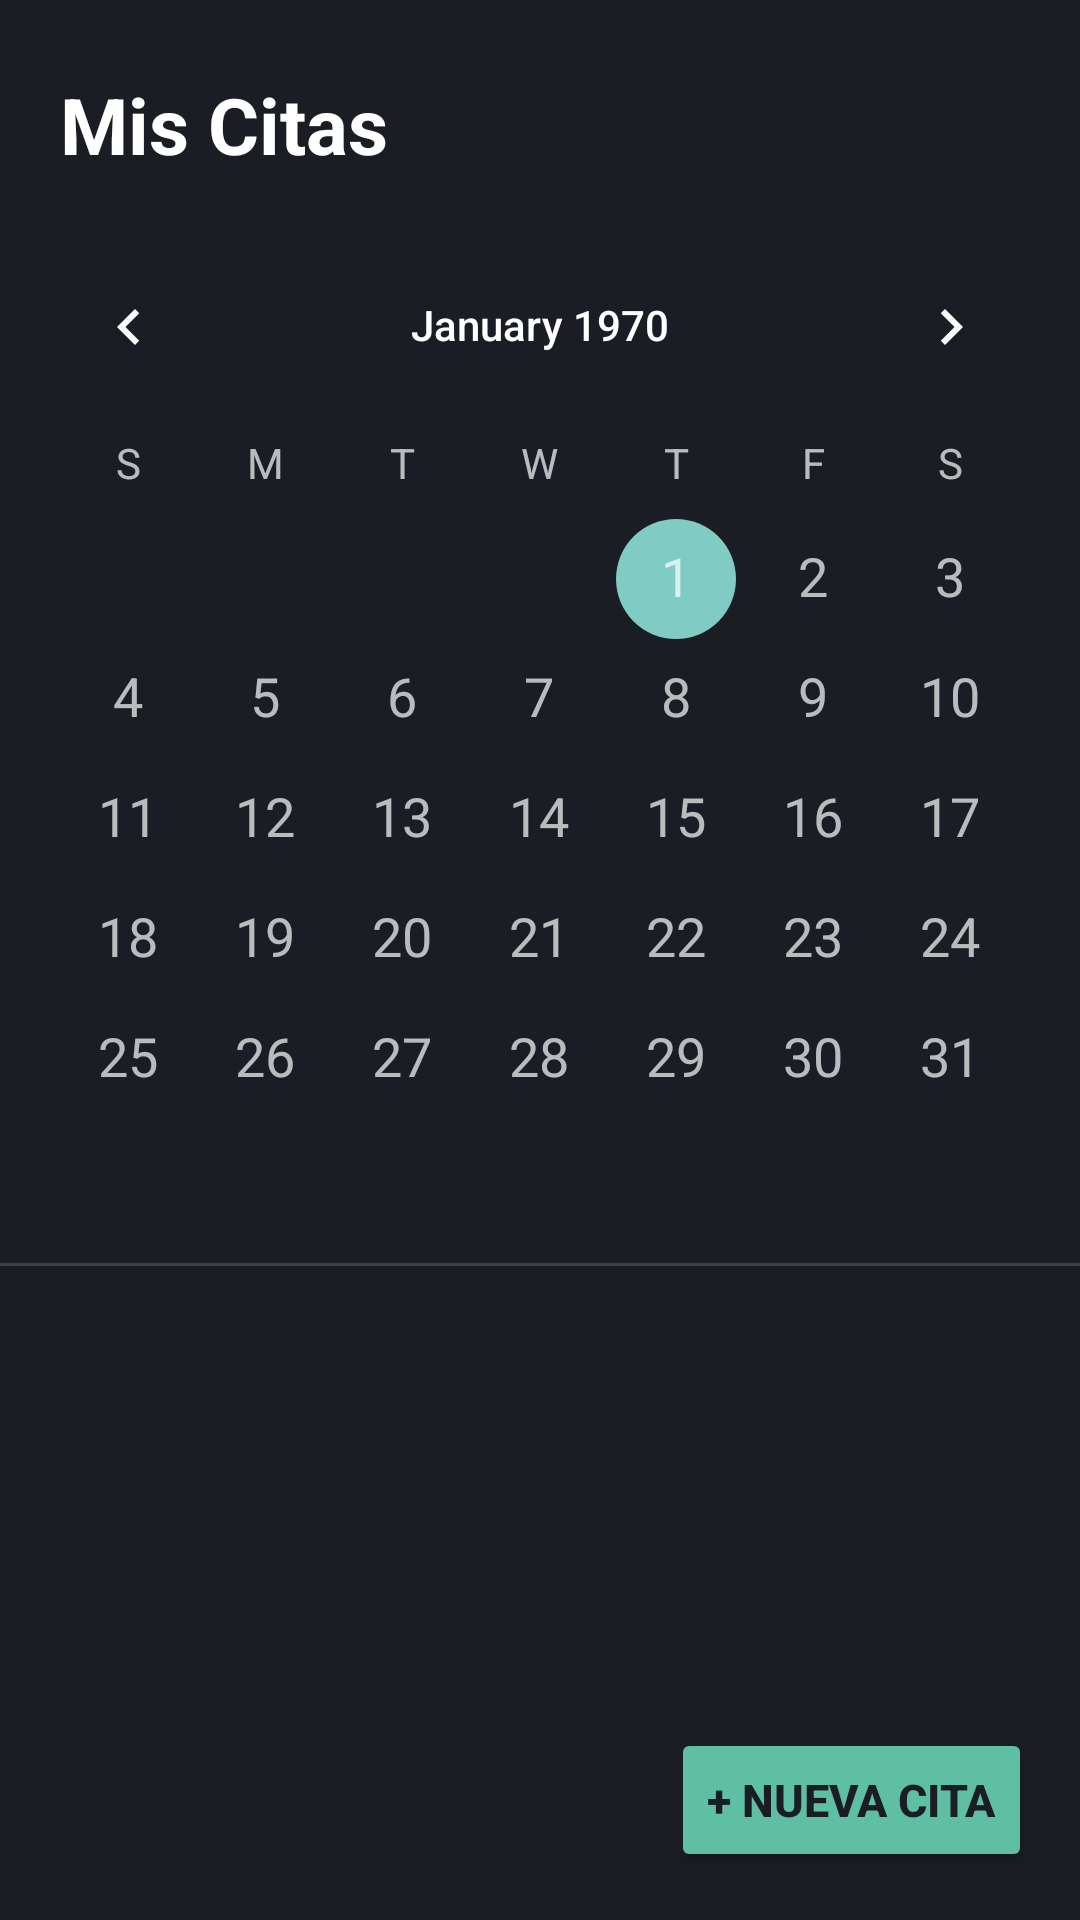

Here is an Android app screen rendered from its layout file. Give the layout XML and the strings, colors and styles it references.
<!-- AndroidManifest.xml: application theme Theme.Petscop -->
<!-- res/layout/fragment_calendar.xml -->
<?xml version="1.0" encoding="utf-8"?>
<androidx.constraintlayout.widget.ConstraintLayout xmlns:android="http://schemas.android.com/apk/res/android"
    xmlns:app="http://schemas.android.com/apk/res-auto"
    xmlns:tools="http://schemas.android.com/tools"
    android:layout_width="match_parent"
    android:layout_height="match_parent"
    android:background="@color/background"
    tools:context=".ui.CalendarFragment">

    <TextView
        android:id="@+id/tvTituloCitas"
        android:layout_width="wrap_content"
        android:layout_height="wrap_content"
        android:layout_marginStart="20dp"
        android:layout_marginTop="24dp"
        android:text="Mis Citas"
        android:textColor="@color/white"
        android:textSize="26sp"
        android:textStyle="bold"
        app:layout_constraintStart_toStartOf="parent"
        app:layout_constraintTop_toTopOf="parent" />

    <CalendarView
        android:id="@+id/calendarView"
        android:layout_width="match_parent"
        android:layout_height="wrap_content"
        android:layout_marginTop="16dp"
        android:theme="@style/Theme.AppCompat"
        android:dateTextAppearance="@style/TextAppearance.AppCompat.Medium"
        android:weekDayTextAppearance="@style/TextAppearance.AppCompat.Small"
        app:layout_constraintTop_toBottomOf="@id/tvTituloCitas" />

    <View
        android:id="@+id/viewSeparador"
        android:layout_width="match_parent"
        android:layout_height="1dp"
        android:layout_marginTop="8dp"
        android:background="@color/border"
        app:layout_constraintTop_toBottomOf="@id/calendarView" />

    <androidx.recyclerview.widget.RecyclerView
        android:id="@+id/rvCitas"
        android:layout_width="0dp"
        android:layout_height="0dp"
        android:padding="16dp"
        android:clipToPadding="false"
        app:layout_constraintBottom_toBottomOf="parent"
        app:layout_constraintEnd_toEndOf="parent"
        app:layout_constraintStart_toStartOf="parent"
        app:layout_constraintTop_toBottomOf="@id/viewSeparador"
        tools:listitem="@layout/item_cita" />

    <Button
        android:id="@+id/btnNuevaCita"
        android:layout_width="wrap_content"
        android:layout_height="wrap_content"
        android:text="+ Nueva Cita"
        android:textColor="@color/primary_foreground"
        android:textSize="15sp"
        android:textStyle="bold"
        android:backgroundTint="@color/primary"
        android:padding="12dp"
        android:layout_marginEnd="16dp"
        android:layout_marginBottom="16dp"
        app:cornerRadius="12dp"
        app:layout_constraintBottom_toBottomOf="@id/rvCitas"
        app:layout_constraintEnd_toEndOf="parent" />

</androidx.constraintlayout.widget.ConstraintLayout>
<!-- res/layout/item_cita.xml (included above) -->
<?xml version="1.0" encoding="utf-8"?>
<androidx.constraintlayout.widget.ConstraintLayout xmlns:android="http://schemas.android.com/apk/res/android"
    xmlns:app="http://schemas.android.com/apk/res-auto"
    xmlns:tools="http://schemas.android.com/tools"
    android:layout_width="match_parent"
    android:layout_height="wrap_content"
    android:layout_marginVertical="6dp"
    android:background="@drawable/bg_icon_rounded"
    android:backgroundTint="@color/card"
    android:padding="16dp">

    <View
        android:id="@+id/viewIndicador"
        android:layout_width="4dp"
        android:layout_height="0dp"
        android:background="@color/primary"
        app:layout_constraintBottom_toBottomOf="parent"
        app:layout_constraintStart_toStartOf="parent"
        app:layout_constraintTop_toTopOf="parent" />

    <TextView
        android:id="@+id/tvHoraCita"
        android:layout_width="wrap_content"
        android:layout_height="wrap_content"
        android:layout_marginStart="16dp"
        android:text="10:30"
        android:textColor="@color/white"
        android:textSize="18sp"
        android:textStyle="bold"
        app:layout_constraintStart_toEndOf="@id/viewIndicador"
        app:layout_constraintTop_toTopOf="parent" />

    <TextView
        android:id="@+id/tvMotivoCita"
        android:layout_width="0dp"
        android:layout_height="wrap_content"
        android:layout_marginStart="16dp"
        android:text="Revisión Vacunas"
        android:textColor="@color/white"
        android:textSize="16sp"
        app:layout_constraintEnd_toEndOf="parent"
        app:layout_constraintStart_toEndOf="@id/tvHoraCita"
        app:layout_constraintTop_toTopOf="parent" />

    <TextView
        android:id="@+id/tvNombreOtro"
        android:layout_width="0dp"
        android:layout_height="wrap_content"
        android:text="Clínica Veterinaria Central"
        android:textColor="@color/muted_foreground"
        android:textSize="14sp"
        app:layout_constraintBottom_toBottomOf="parent"
        app:layout_constraintEnd_toEndOf="@id/tvMotivoCita"
        app:layout_constraintStart_toStartOf="@id/tvMotivoCita"
        app:layout_constraintTop_toBottomOf="@id/tvMotivoCita" />

</androidx.constraintlayout.widget.ConstraintLayout>
<!-- resources referenced by this layout -->
<resources>
  <color name="background">#1A1D23</color>
  <color name="border">#3A3F4A</color>
  <color name="card">#252931</color>
  <color name="muted_foreground">#A0A4AB</color>
  <color name="primary">#5FBFA3</color>
  <color name="primary_foreground">#1A1D23</color>
  <color name="white">#FFFFFF</color>
  <!-- drawable bg_icon_rounded (drawable) -->
  <?xml version="1.0" encoding="utf-8"?>
  <shape xmlns:android="http://schemas.android.com/apk/res/android">
      <corners android:radius="12dp"/>
      <solid android:color="#F0FDF4"/> 
  </shape>
  <style name="Theme.Petscop" parent="Base.Theme.Petscop" />
  <style name="Base.Theme.Petscop" parent="Theme.Material3.DayNight.NoActionBar">
          
          <item name="colorPrimary">@color/primary</item>
          <item name="android:windowBackground">@color/background</item>
      </style>
</resources>
